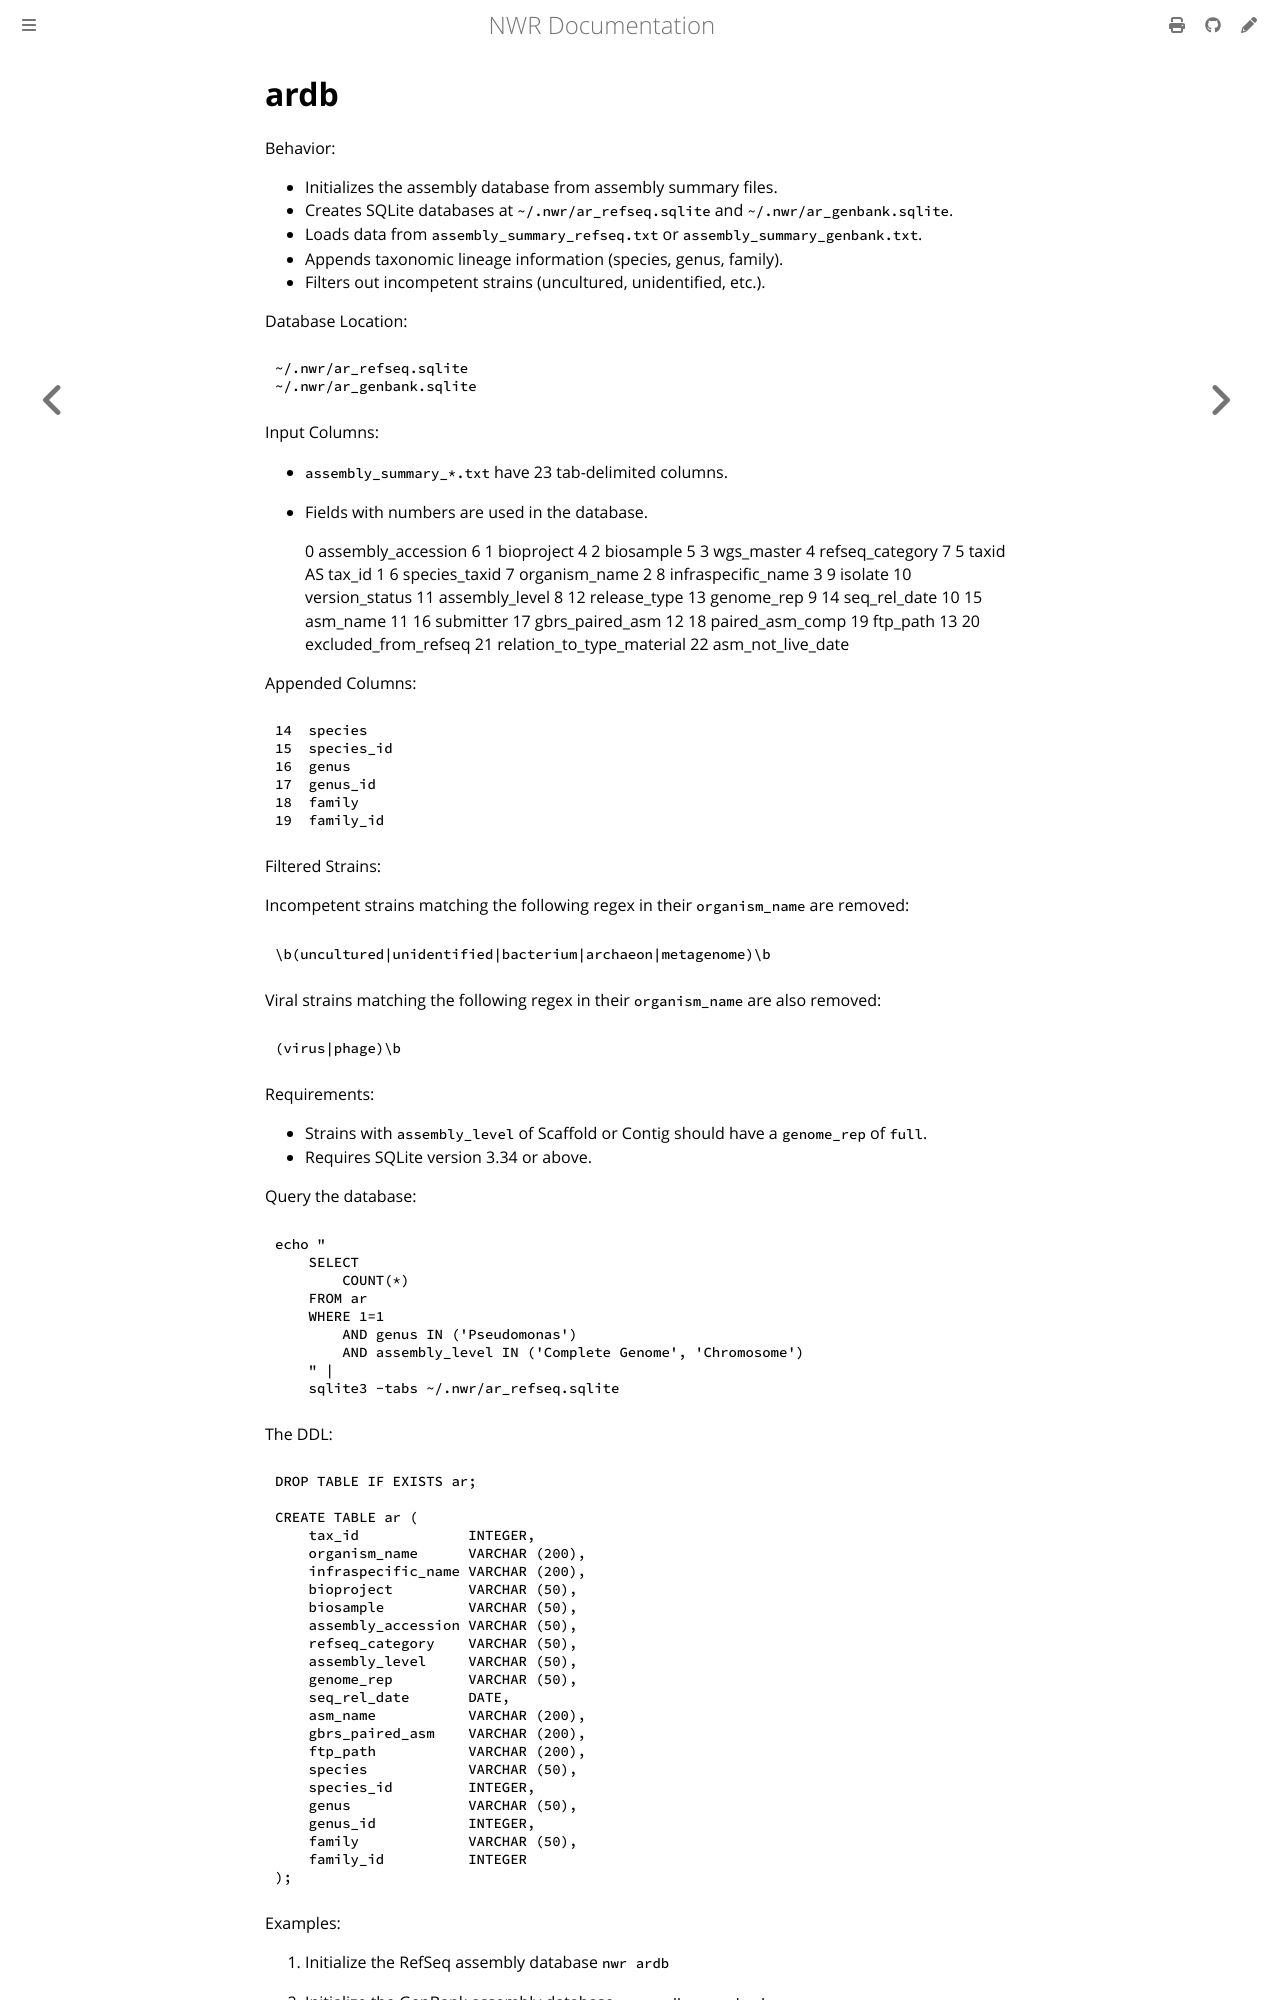

repository: wang-q/nwr · page: help/ardb.html · generator: mdbook

# ardb

Behavior:

* Initializes the assembly database from assembly summary files.
* Creates SQLite databases at `~/.nwr/ar_refseq.sqlite` and `~/.nwr/ar_genbank.sqlite`.
* Loads data from `assembly_summary_refseq.txt` or `assembly_summary_genbank.txt`.
* Appends taxonomic lineage information (species, genus, family).
* Filters out incompetent strains (uncultured, unidentified, etc.).

Database Location:

    ~/.nwr/ar_refseq.sqlite
    ~/.nwr/ar_genbank.sqlite

Input Columns:

* `assembly_summary_*.txt` have 23 tab-delimited columns.
* Fields with numbers are used in the database.

    0   assembly_accession  6
    1   bioproject          4
    2   biosample           5
    3   wgs_master
    4   refseq_category     7
    5   taxid AS tax_id     1
    6   species_taxid
    7   organism_name       2
    8   infraspecific_name  3
    9   isolate
    10  version_status
    11  assembly_level      8
    12  release_type
    13  genome_rep          9
    14  seq_rel_date        10
    15  asm_name            11
    16  submitter
    17  gbrs_paired_asm     12
    18  paired_asm_comp
    19  ftp_path            13
    20  excluded_from_refseq
    21  relation_to_type_material
    22  asm_not_live_date

Appended Columns:

    14  species
    15  species_id
    16  genus
    17  genus_id
    18  family
    19  family_id

Filtered Strains:

Incompetent strains matching the following regex in their `organism_name` are removed:

    \b(uncultured|unidentified|bacterium|archaeon|metagenome)\b

Viral strains matching the following regex in their `organism_name` are also removed:

    (virus|phage)\b

Requirements:

* Strains with `assembly_level` of Scaffold or Contig should have a `genome_rep` of `full`.
* Requires SQLite version 3.34 or above.

Query the database:

    echo "
        SELECT
            COUNT(*)
        FROM ar
        WHERE 1=1
            AND genus IN ('Pseudomonas')
            AND assembly_level IN ('Complete Genome', 'Chromosome')
        " |
        sqlite3 -tabs ~/.nwr/ar_refseq.sqlite

The DDL:

```sql
DROP TABLE IF EXISTS ar;

CREATE TABLE ar (
    tax_id             INTEGER,
    organism_name      VARCHAR (200),
    infraspecific_name VARCHAR (200),
    bioproject         VARCHAR (50),
    biosample          VARCHAR (50),
    assembly_accession VARCHAR (50),
    refseq_category    VARCHAR (50),
    assembly_level     VARCHAR (50),
    genome_rep         VARCHAR (50),
    seq_rel_date       DATE,
    asm_name           VARCHAR (200),
    gbrs_paired_asm    VARCHAR (200),
    ftp_path           VARCHAR (200),
    species            VARCHAR (50),
    species_id         INTEGER,
    genus              VARCHAR (50),
    genus_id           INTEGER,
    family             VARCHAR (50),
    family_id          INTEGER
);
```

Examples:
